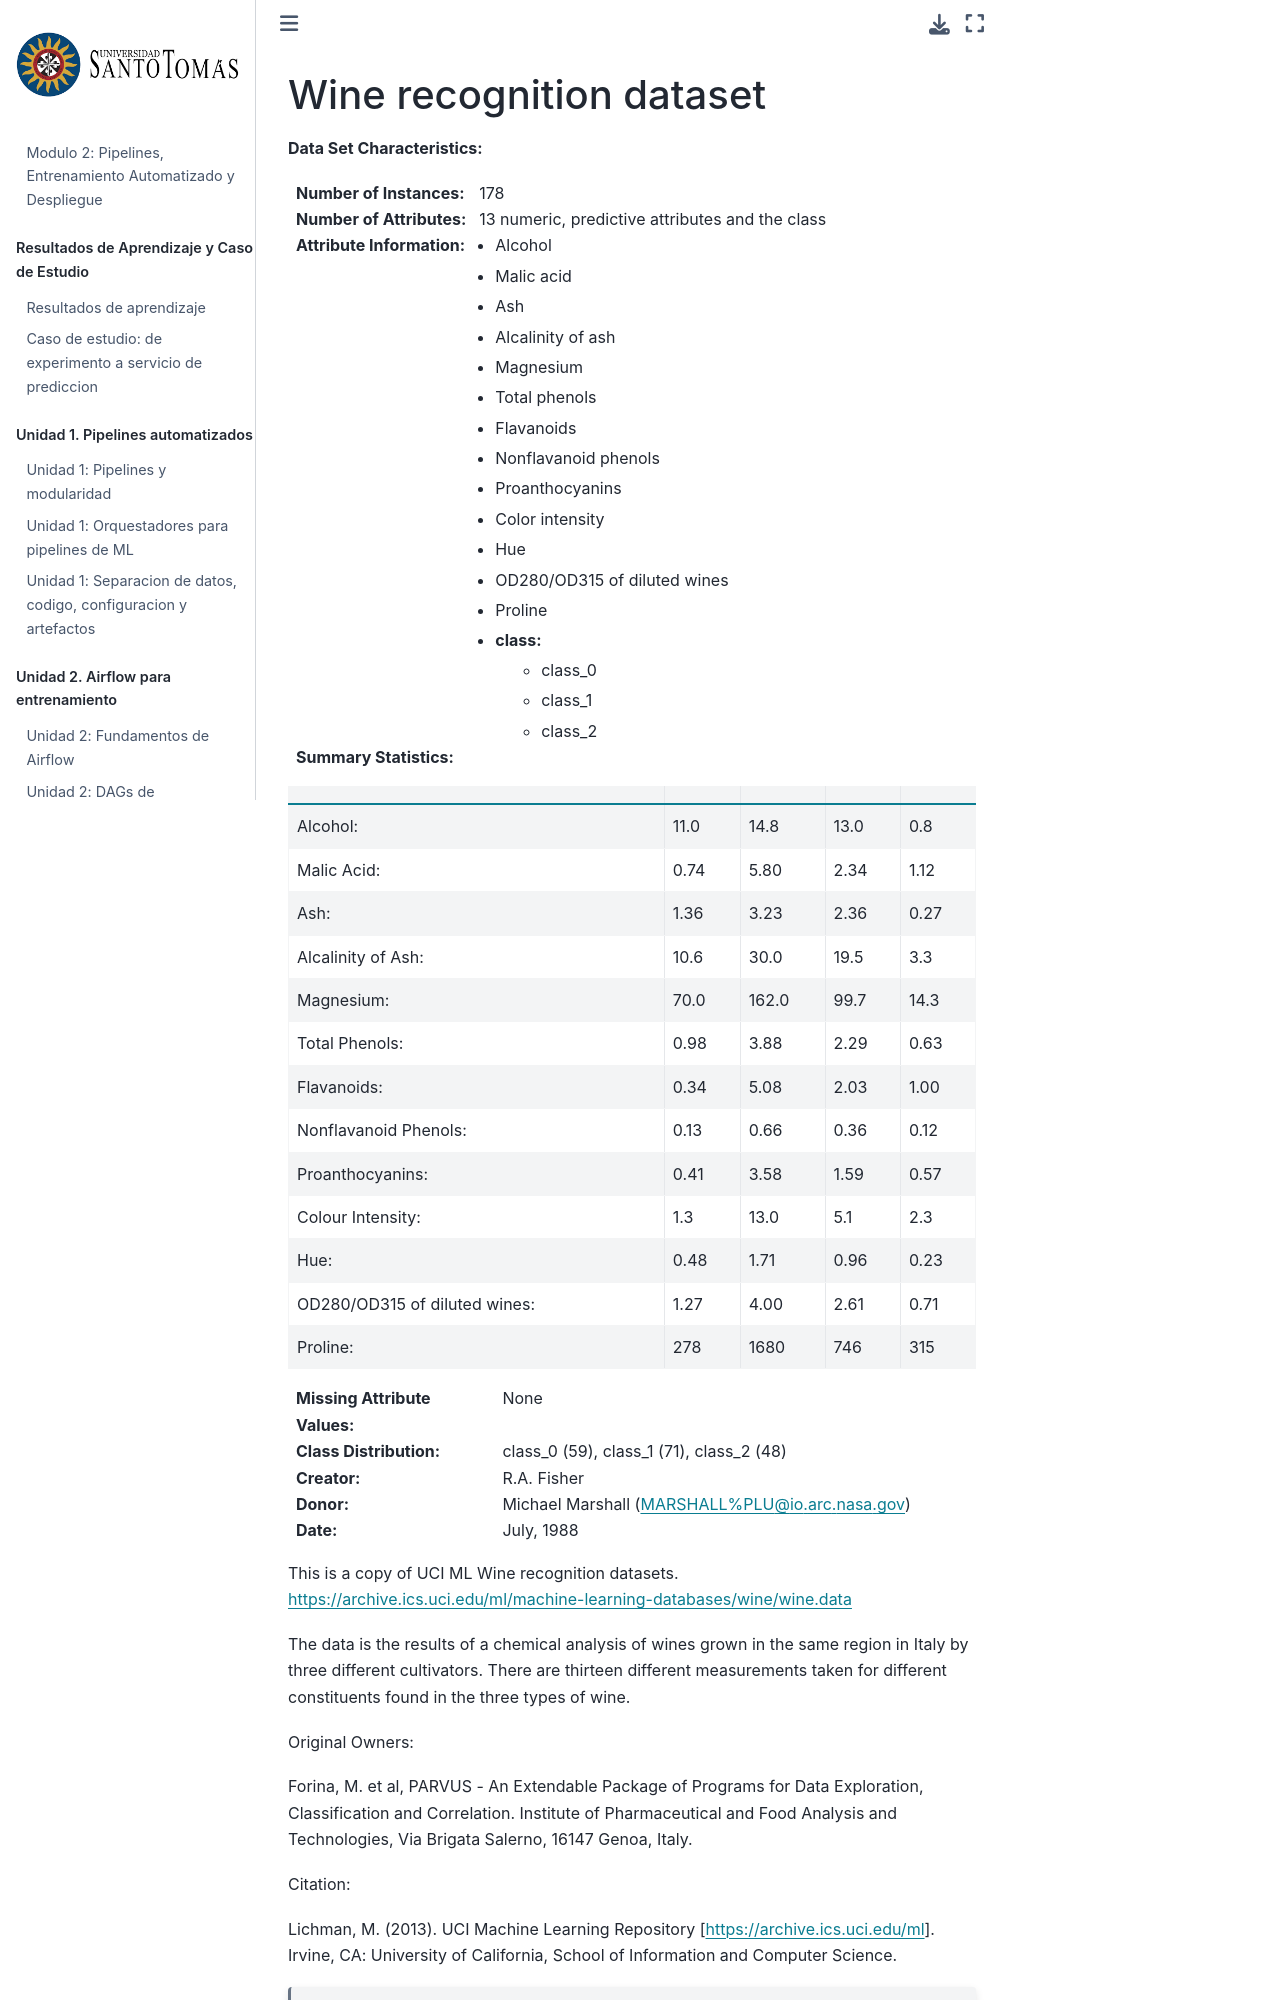

repository: wilmerpineda/modulo2_mlops_python · page: example/.venv/Lib/site-packages/sklearn/datasets/descr/wine_data.html · generator: jekyll

.. _wine_dataset:

Wine recognition dataset
------------------------

**Data Set Characteristics:**

:Number of Instances: 178
:Number of Attributes: 13 numeric, predictive attributes and the class
:Attribute Information:
    - Alcohol
    - Malic acid
    - Ash
    - Alcalinity of ash
    - Magnesium
    - Total phenols
    - Flavanoids
    - Nonflavanoid phenols
    - Proanthocyanins
    - Color intensity
    - Hue
    - OD280/OD315 of diluted wines
    - Proline
    - class:
        - class_0
        - class_1
        - class_2

:Summary Statistics:

============================= ==== ===== ======= =====
                                Min   Max   Mean     SD
============================= ==== ===== ======= =====
Alcohol:                      11.0  14.8    13.0   0.8
Malic Acid:                   0.74  5.80    2.34  1.12
Ash:                          1.36  3.23    2.36  0.27
Alcalinity of Ash:            10.6  30.0    19.5   3.3
Magnesium:                    70.0 162.0    99.7  14.3
Total Phenols:                0.98  3.88    2.29  0.63
Flavanoids:                   0.34  5.08    2.03  1.00
Nonflavanoid Phenols:         0.13  0.66    0.36  0.12
Proanthocyanins:              0.41  3.58    1.59  0.57
Colour Intensity:              1.3  13.0     5.1   2.3
Hue:                          0.48  1.71    0.96  0.23
OD280/OD315 of diluted wines: 1.27  4.00    2.61  0.71
Proline:                       278  1680     746   315
============================= ==== ===== ======= =====

:Missing Attribute Values: None
:Class Distribution: class_0 (59), class_1 (71), class_2 (48)
:Creator: R.A. Fisher
:Donor: Michael Marshall (MARSHALL%PLU@io.arc.nasa.gov)
:Date: July, 1988

This is a copy of UCI ML Wine recognition datasets.
https://archive.ics.uci.edu/ml/machine-learning-databases/wine/wine.data

The data is the results of a chemical analysis of wines grown in the same
region in Italy by three different cultivators. There are thirteen different
measurements taken for different constituents found in the three types of
wine.

Original Owners:

Forina, M. et al, PARVUS -
An Extendable Package of Programs for Data Exploration, Classification and Correlation.
Institute of Pharmaceutical and Food Analysis and Technologies,
Via Brigata Salerno, 16147 Genoa, Italy.

Citation:

Lichman, M. (2013). UCI Machine Learning Repository
[https://archive.ics.uci.edu/ml]. Irvine, CA: University of California,
School of Information and Computer Science.

.. dropdown:: References

    (1) S. Aeberhard, D. Coomans and O. de Vel,
    Comparison of Classifiers in High Dimensional Settings,
    Tech. Rep. no. 92-02, (1992), Dept. of Computer Science and Dept. of
    Mathematics and Statistics, James Cook University of North Queensland.
    (Also submitted to Technometrics).

    The data was used with many others for comparing various
    classifiers. The classes are separable, though only RDA
    has achieved 100% correct classification.
    (RDA : 100%, QDA 99.4%, LDA 98.9%, 1NN 96.1% (z-transformed data))
    (All results using the leave-one-out technique)
